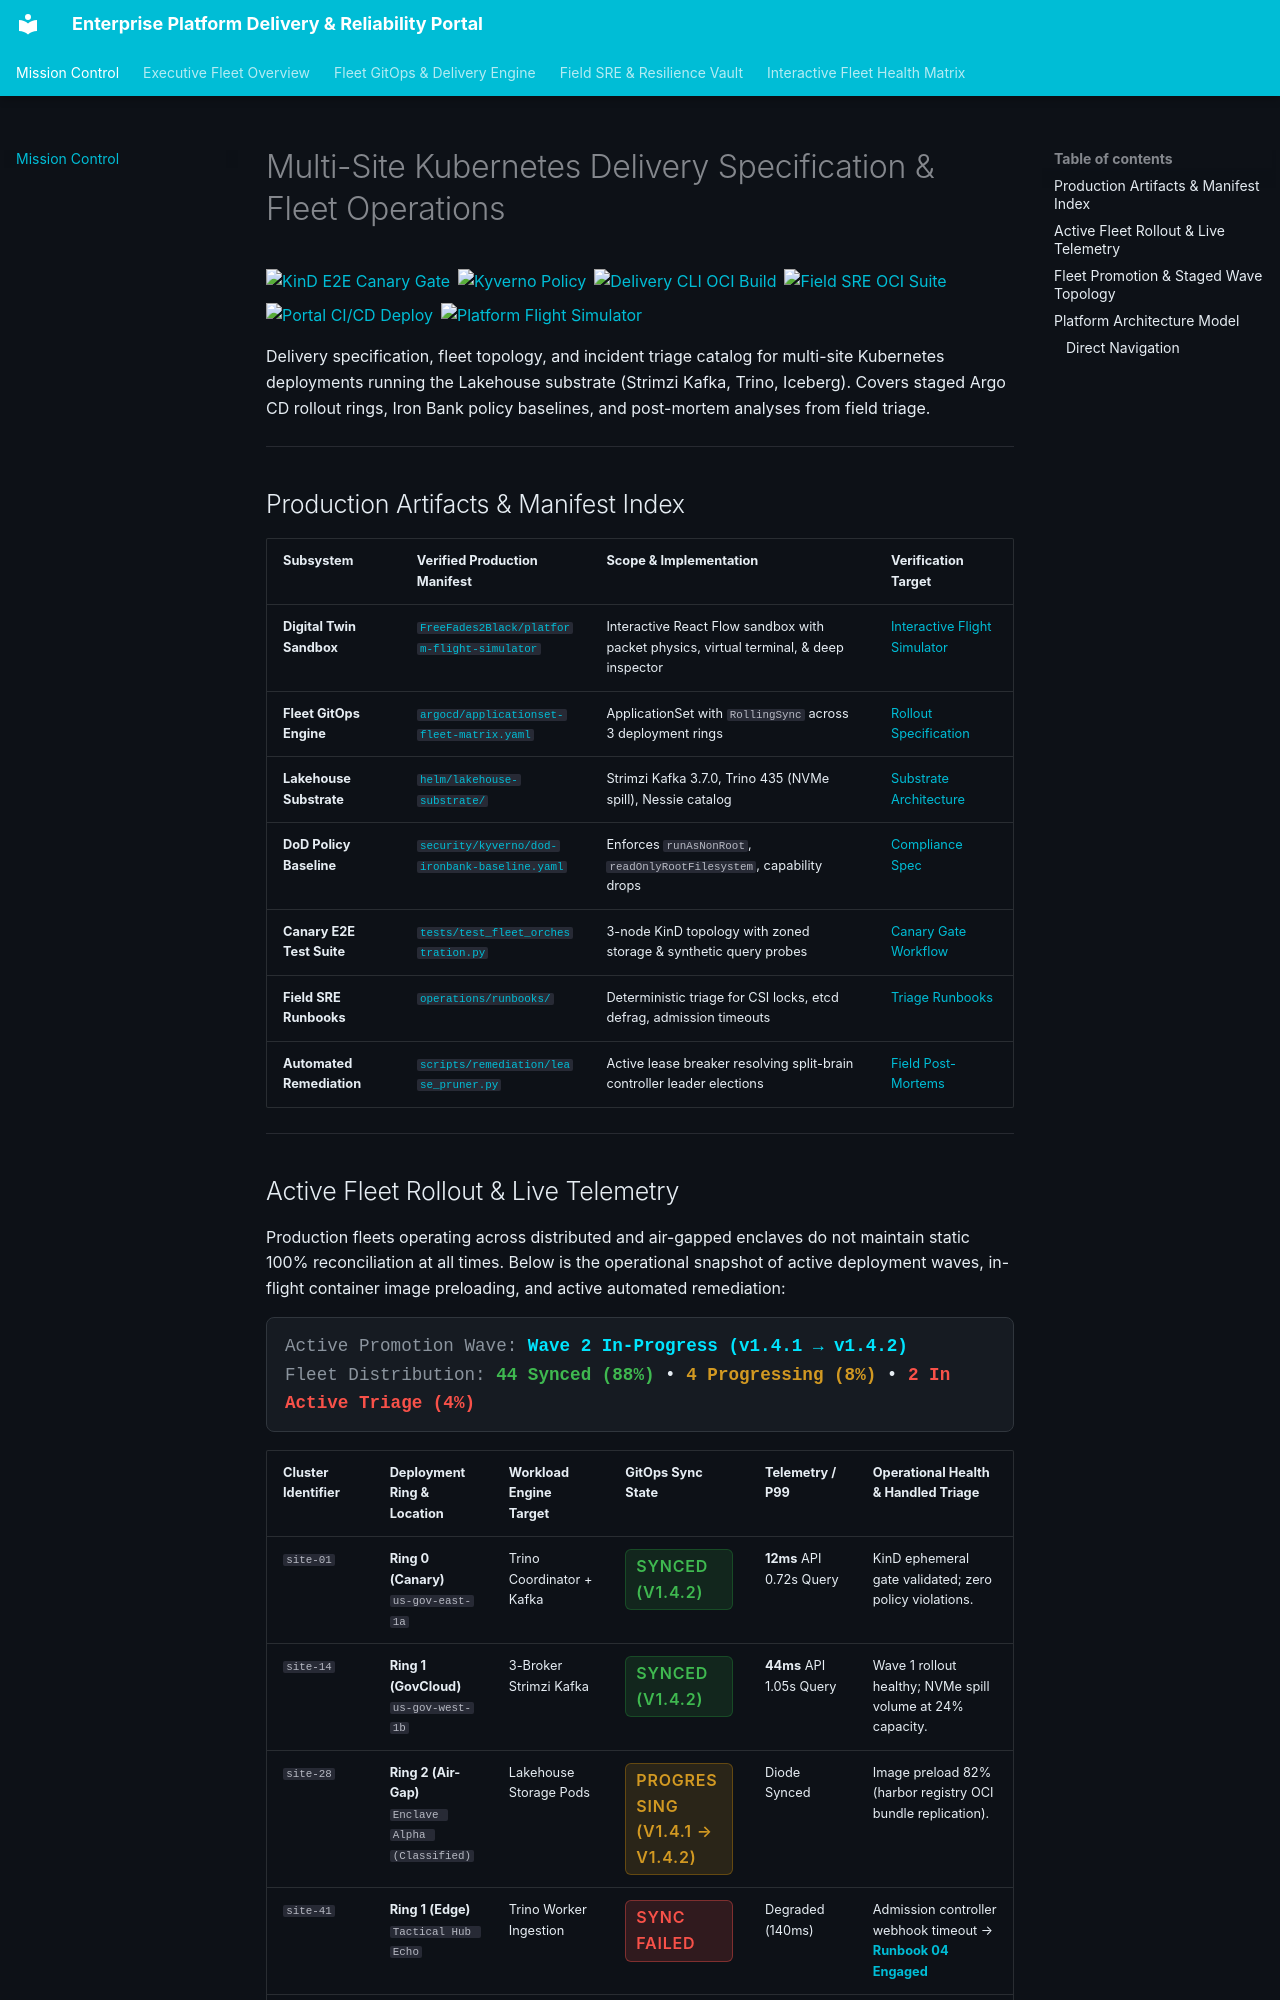

repository: FreeFades2Black/enterprise-platform-portal · page: index.html · generator: mkdocs

# Multi-Site Kubernetes Delivery Specification & Fleet Operations

<div style="display: flex; gap: 8px; flex-wrap: wrap; margin-bottom: 16px;">
  <a href="https://github.com/FreeFades2Black/fleet-lakehouse-operator/actions/workflows/e2e-canary.yml"><img src="https://img.shields.io/github/actions/workflow/status/FreeFades2Black/fleet-lakehouse-operator/e2e-canary.yml?branch=main&label=KinD%20E2E%20Canary%20Gate&style=flat-square&logo=kubernetes" alt="KinD E2E Canary Gate" /></a>
  <a href="https://github.com/FreeFades2Black/fleet-lakehouse-operator/blob/main/security/kyverno/dod-ironbank-baseline.yaml"><img src="https://img.shields.io/badge/Kyverno%20Policy-DoD%20STIG%20Baseline-blue?style=flat-square&logo=kyverno" alt="Kyverno Policy" /></a>
  <a href="https://github.com/FreeFades2Black/fleet-lakehouse-operator/actions/workflows/package-oci.yml"><img src="https://img.shields.io/github/actions/workflow/status/FreeFades2Black/fleet-lakehouse-operator/package-oci.yml?branch=main&label=Delivery%20CLI%20OCI%20Build&style=flat-square&logo=docker" alt="Delivery CLI OCI Build" /></a>
  <a href="https://github.com/FreeFades2Black/platform-resilience-fieldguide/actions/workflows/package-oci.yml"><img src="https://img.shields.io/github/actions/workflow/status/FreeFades2Black/platform-resilience-fieldguide/package-oci.yml?branch=main&label=Field%20SRE%20OCI%20Suite&style=flat-square&logo=linux" alt="Field SRE OCI Suite" /></a>
  <a href="https://github.com/FreeFades2Black/enterprise-platform-portal/actions/workflows/deploy-portal.yml"><img src="https://img.shields.io/github/actions/workflow/status/FreeFades2Black/enterprise-platform-portal/deploy-portal.yml?branch=main&label=Portal%20CI%2FCD%20Deploy&style=flat-square&logo=github" alt="Portal CI/CD Deploy" /></a>
  <a href="https://github.com/FreeFades2Black/platform-flight-simulator"><img src="https://img.shields.io/github/actions/workflow/status/FreeFades2Black/platform-flight-simulator/ci.yml?branch=main&label=Flight%20Simulator%20Sandbox&style=flat-square&logo=react" alt="Platform Flight Simulator" /></a>
</div>

Delivery specification, fleet topology, and incident triage catalog for multi-site Kubernetes deployments running the Lakehouse substrate (Strimzi Kafka, Trino, Iceberg). Covers staged Argo CD rollout rings, Iron Bank policy baselines, and post-mortem analyses from field triage.

---

## Production Artifacts & Manifest Index

| Subsystem | Verified Production Manifest | Scope & Implementation | Verification Target |
|:---|:---|:---|:---|
| **Digital Twin Sandbox** | [`FreeFades2Black/platform-flight-simulator`](https://github.com/FreeFades2Black/platform-flight-simulator) | Interactive React Flow sandbox with packet physics, virtual terminal, & deep inspector | [Interactive Flight Simulator](https://github.com/FreeFades2Black/platform-flight-simulator) |
| **Fleet GitOps Engine** | [`argocd/applicationset-fleet-matrix.yaml`](https://github.com/FreeFades2Black/fleet-lakehouse-operator/blob/main/argocd/applicationset-fleet-matrix.yaml) | ApplicationSet with `RollingSync` across 3 deployment rings | [Rollout Specification](fleet-gitops/rollouts.md) |
| **Lakehouse Substrate** | [`helm/lakehouse-substrate/`](https://github.com/FreeFades2Black/fleet-lakehouse-operator/tree/main/helm/lakehouse-substrate) | Strimzi Kafka 3.7.0, Trino 435 (NVMe spill), Nessie catalog | [Substrate Architecture](fleet-gitops/substrate.md) |
| **DoD Policy Baseline** | [`security/kyverno/dod-ironbank-baseline.yaml`](https://github.com/FreeFades2Black/fleet-lakehouse-operator/blob/main/security/kyverno/dod-ironbank-baseline.yaml) | Enforces `runAsNonRoot`, `readOnlyRootFilesystem`, capability drops | [Compliance Spec](fleet-overview/compliance.md) |
| **Canary E2E Test Suite** | [`tests/test_fleet_orchestration.py`](https://github.com/FreeFades2Black/fleet-lakehouse-operator/blob/main/tests/test_fleet_orchestration.py) | 3-node KinD topology with zoned storage & synthetic query probes | [Canary Gate Workflow](fleet-gitops/canary-gate.md) |
| **Field SRE Runbooks** | [`operations/runbooks/`](https://github.com/FreeFades2Black/platform-resilience-fieldguide/tree/main/operations/runbooks) | Deterministic triage for CSI locks, etcd defrag, admission timeouts | [Triage Runbooks](resilience-vault/runbooks.md) |
| **Automated Remediation** | [`scripts/remediation/lease_pruner.py`](https://github.com/FreeFades2Black/platform-resilience-fieldguide/blob/main/scripts/remediation/lease_pruner.py) | Active lease breaker resolving split-brain controller leader elections | [Field Post-Mortems](resilience-vault/incident-rcas.md) |

---
